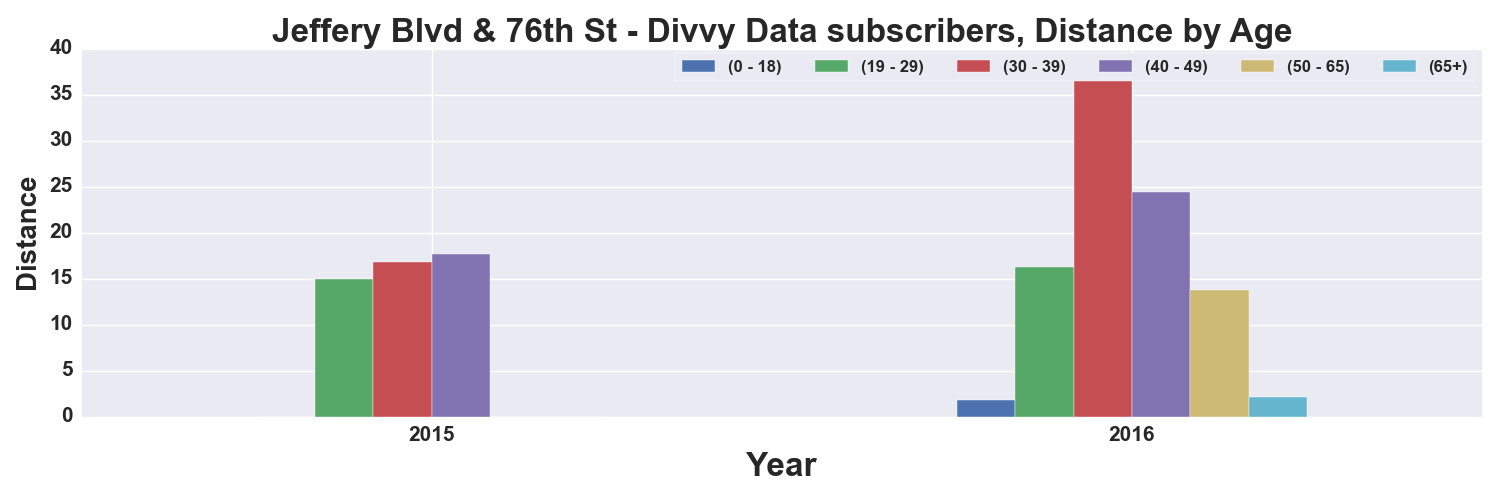

The table this chart was drawn from, first rows:
, START TIME YEAR, DISTANCE_Miles, DISTANCE_Miles, DISTANCE_Miles, DISTANCE_Miles, DISTANCE_Miles, DISTANCE_Miles
AGE_GROUP, , 0 - 18, 19 - 29, 30 - 39, 40 - 49, 50 - 65, 65+
0, 2015, , 14.91, 16.82, 17.65, , 
1, 2016, 1.792, 16.23, 38.67, 24.46, 13.74, 2.129
